Run: headless pygame with SDL's dummy video driver; simulated clock (each Clock.tick advances the game by its frame time, no real sleeping); random seed 0; keys injected as events and as key.get_pressed() state; mouse plan: one left click at the window centre at the start of phase 2, then a move to the lower-right quarter at the start of phase 3.
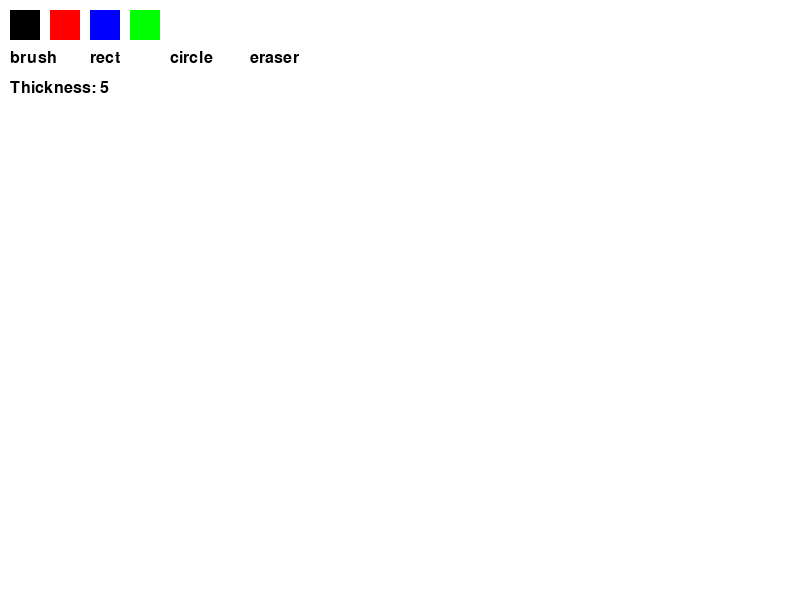
Frame 1 of 4 · flips 1–60 · no input
Frame 2 of 4 · flips 61–180 · clicked the window centre · tapped SPACE, RETURN · held RIGHT (→), D · screen unchanged from frame 1, image omitted
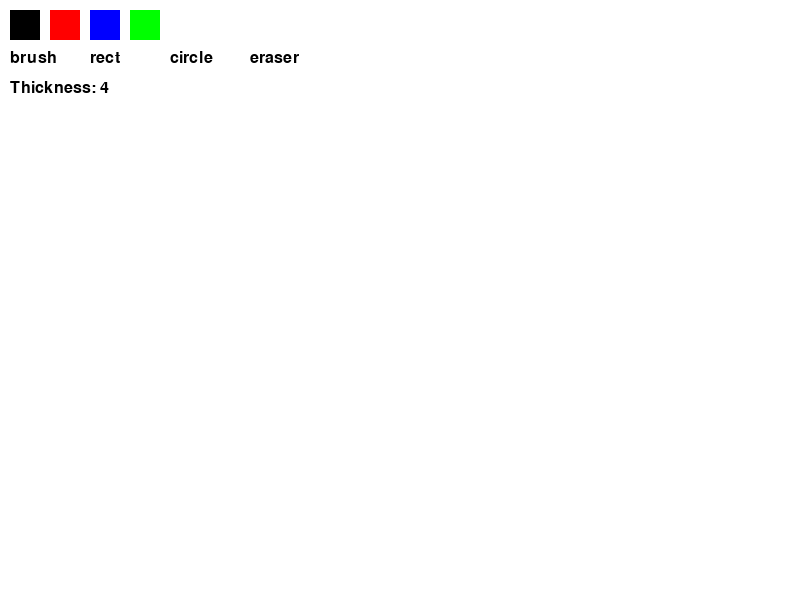
Frame 3 of 4 · flips 181–300 · moved the mouse to the lower-right quarter · held DOWN (↓), S
Frame 4 of 4 · flips 301–420 · held LEFT (←), A, UP (↑), W · screen same as frame 1, image omitted

The pygame program that drew these frames:

import pygame
import sys
pygame.init()
#Screen
WIDTH, HEIGHT=800,600
screen=pygame.display.set_mode((WIDTH,HEIGHT))
pygame.display.set_caption("Paint App")
#Colors
WHITE=(255,255,255)
BLACK=(0,0,0)
RED=(255,0,0)
BLUE=(0,0,255)
GREEN=(0,255,0)

colors=[BLACK,RED,BLUE,GREEN]
current_color=BLACK
#Tools
tool='brush'
thickness=5
clock=pygame.time.Clock()
drawing=False
start_pos=None
screen.fill(WHITE)
def draw_ui():
    #UI
    pygame.draw.rect(screen, WHITE, (0,0, WIDTH, 120))
    #Draw color pallete
    for i, col in enumerate(colors):
        pygame.draw.rect(screen,col,(10+i*40, 10,30,30))
    #Draw tool labels
    font=pygame.font.SysFont(None,24)
    tools=['brush', 'rect', 'circle', 'eraser']
    for i, t in enumerate(tools):
        text=font.render(t, True, BLACK)
        screen.blit(text,(10+i*80, 50))
    #thickness display
    font=pygame.font.SysFont(None,24)
    text=font.render(f"Thickness: {thickness}", True, BLACK)
    screen.blit(text,(10,80))
while True:
    for event in pygame.event.get():
        if event.type==pygame.QUIT:
            pygame.quit()
            sys.exit()
        #Mouse down
        if event.type==pygame.MOUSEBUTTONDOWN:
            drawing=True
            start_pos=event.pos

            x,y=event.pos
            #Check color selection
            for i, col in enumerate(colors):
                if 10+i*40<=x<=40+i*40 and 10<=y<=40:
                    current_color=col
        #Tool selection (keys)
        if event.type==pygame.KEYDOWN:
            if event.key==pygame.K_b:
                tool='brush'
            elif event.key==pygame.K_r:
                tool='rect'
            elif event.key==pygame.K_c:
                tool='circle'
            elif event.key==pygame.K_e:
                tool='eraser'
            #thickness control
            elif event.key==pygame.K_UP:
                thickness+=1
            elif event.key==pygame.K_DOWN:
                thickness=max(1, thickness-1)
        #Mouse up
        if event.type==pygame.MOUSEBUTTONUP:
            drawing=False
            end_pos=event.pos
            if tool=='rect':
                rect=pygame.Rect(start_pos,(end_pos[0]-start_pos[0], end_pos[1]-start_pos[1]))
                pygame.draw.rect(screen,current_color,rect,thickness)
            elif tool=='circle':
                radius=int(((end_pos[0]-start_pos[0])**2+(end_pos[1]-start_pos[1])**2)**0.5)
                pygame.draw.circle(screen,current_color, start_pos, radius, thickness)
    #Drawing while moving
    if drawing:
        mouse_pos=pygame.mouse.get_pos()
        if tool=='brush':
            pygame.draw.circle(screen, current_color, mouse_pos, thickness)
        elif tool=='eraser':
            pygame.draw.circle(screen, WHITE, mouse_pos, thickness)
    draw_ui()
    pygame.display.flip()
    clock.tick(60)
